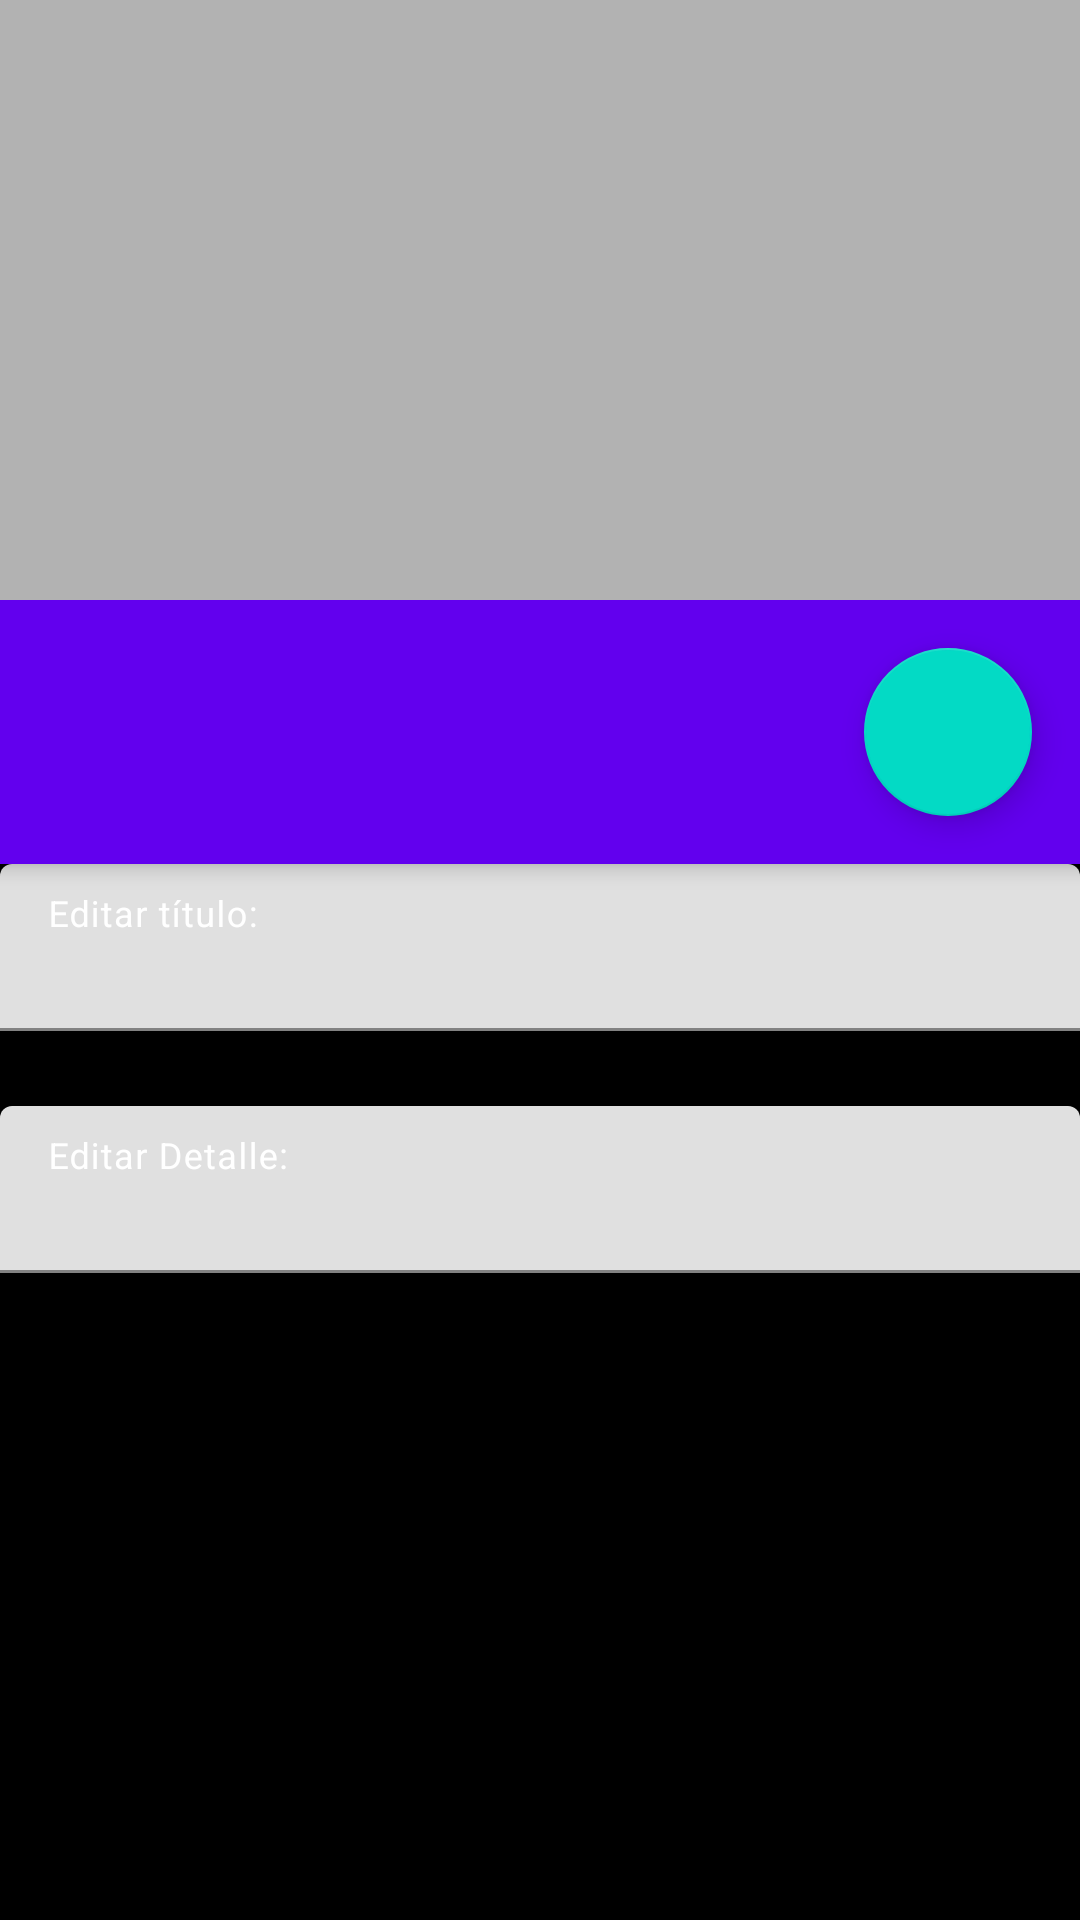

Write the Android layout XML for this screen, with the resource values it uses.
<!-- AndroidManifest.xml: application theme Theme.SpookGold -->
<!-- res/layout/desc_editor_fragment.xml -->
<?xml version="1.0" encoding="utf-8"?>
<androidx.constraintlayout.widget.ConstraintLayout
    xmlns:android="http://schemas.android.com/apk/res/android"
    xmlns:app="http://schemas.android.com/apk/res-auto"
    xmlns:tools="http://schemas.android.com/tools"
    android:layout_width="match_parent"
    android:layout_height="match_parent"
    android:id="@+id/coordinator">

    <androidx.coordinatorlayout.widget.CoordinatorLayout
        xmlns:android="http://schemas.android.com/apk/res/android"
        xmlns:app="http://schemas.android.com/apk/res-auto"
        xmlns:tools="http://schemas.android.com/tools"
        android:layout_width="match_parent"
        android:layout_height="match_parent"

        tools:context=".MainActivity">
        <com.google.android.material.appbar.AppBarLayout
            android:layout_width="match_parent"
            android:layout_height="wrap_content">

            <com.google.android.material.appbar.CollapsingToolbarLayout
                android:id="@+id/mycoll"
                android:background="#fff"
                android:layout_width="match_parent"
                android:layout_height="wrap_content"
                app:layout_scrollFlags="scroll"
                app:contentScrim="@color/black">

                <ImageView
                    android:background="@drawable/b"
                    android:id="@+id/image_paralax"
                    android:scaleType="centerCrop"
                    android:layout_width="match_parent"
                    android:layout_height="200dp"
                    app:layout_collapseMode="parallax"
                    app:layout_collapseParallaxMultiplier="0.8"/>

                <FrameLayout
                    android:layout_width="match_parent"
                    android:layout_height="match_parent"
                    android:background="@color/black"
                    android:alpha="0.3">
                </FrameLayout>


                <androidx.appcompat.widget.Toolbar
                    android:layout_width="match_parent"
                    android:layout_height="55dp"
                    app:layout_collapseMode="parallax">

                </androidx.appcompat.widget.Toolbar>
            </com.google.android.material.appbar.CollapsingToolbarLayout>



            <com.google.android.material.floatingactionbutton.FloatingActionButton
                android:id="@+id/fav_favorite"
                android:layout_width="wrap_content"
                android:layout_height="wrap_content"
                android:layout_gravity="end|bottom"
                android:src="@drawable/ic_edit_black_24dp"
                android:layout_margin="16dp" />

        </com.google.android.material.appbar.AppBarLayout>

        <androidx.core.widget.NestedScrollView
            android:id="@+id/scroll"
            android:background="@color/black"
            android:layout_width="match_parent"
            android:layout_height="match_parent"
            app:layout_behavior="com.google.android.material.appbar.AppBarLayout$ScrollingViewBehavior"
            >

            <LinearLayout
                android:layout_width="match_parent"
                android:layout_height="match_parent"
                android:layout_marginBottom="80dp"
                android:orientation="vertical">

                <com.google.android.material.textfield.TextInputLayout
                    android:layout_width="match_parent"
                    android:textColorHint="@color/white"
                    android:layout_height="wrap_content">
                    <com.google.android.material.textfield.TextInputEditText
                        android:id="@+id/postTitleDetails"
                        android:hint="Editar título:"
                        android:text=" "
                        android:enabled="false"
                        android:layout_width="match_parent"
                        android:textColorHint="@color/white"
                        android:textColor="@color/white"
                        android:inputType="textMultiLine"
                        android:textSize="16sp"
                        android:layout_marginBottom="25dp"
                        android:layout_height="wrap_content" />
                </com.google.android.material.textfield.TextInputLayout>

                <com.google.android.material.textfield.TextInputLayout
                    android:layout_width="match_parent"
                    android:textColorHint="@color/white"
                    android:layout_height="wrap_content">
                    <com.google.android.material.textfield.TextInputEditText
                        android:id="@+id/webViewDetail"
                        android:hint="Editar Detalle:"
                        android:text=" "
                        android:enabled="false"
                        android:layout_width="match_parent"
                        android:textColorHint="@color/white"
                        android:textColor="@color/white"
                        android:inputType="textMultiLine"
                        android:textSize="16sp"
                        android:layout_marginBottom="25dp"
                        android:layout_height="wrap_content" />
                </com.google.android.material.textfield.TextInputLayout>

                <Button
                    android:id="@+id/actualizarHistoria"
                    android:background="@color/colorPrimaryDark"
                    android:textColor="@color/white"
                    android:layout_width="match_parent"
                    android:layout_height="wrap_content"
                    android:layout_alignParentTop="true"
                    android:layout_marginBottom="50dp"
                    android:visibility="gone"
                    android:layout_gravity="bottom"
                    android:text="Actualizar Historia"/>

            </LinearLayout>


        </androidx.core.widget.NestedScrollView>







    </androidx.coordinatorlayout.widget.CoordinatorLayout>


</androidx.constraintlayout.widget.ConstraintLayout>
<!-- resources referenced by this layout -->
<resources>
  <color name="black">#FF000000</color>
  <color name="colorPrimaryDark">#000</color>
  <color name="white">#FFFFFFFF</color>
  <style name="Theme.SpookGold" parent="Theme.MaterialComponents.DayNight.NoActionBar">
          
          <item name="colorPrimary">@color/purple_500</item>
          <item name="colorPrimaryVariant">@color/purple_700</item>
          <item name="colorOnPrimary">@color/white</item>
          
          <item name="colorSecondary">@color/teal_200</item>
          <item name="colorSecondaryVariant">@color/teal_700</item>
          <item name="colorOnSecondary">@color/black</item>
          
          <item name="android:statusBarColor">?attr/colorPrimaryVariant</item>
          
      </style>
  <color name="purple_500">#FF6200EE</color>
  <color name="purple_700">#FF3700B3</color>
  <color name="teal_200">#FF03DAC5</color>
  <color name="teal_700">#FF018786</color>
</resources>
